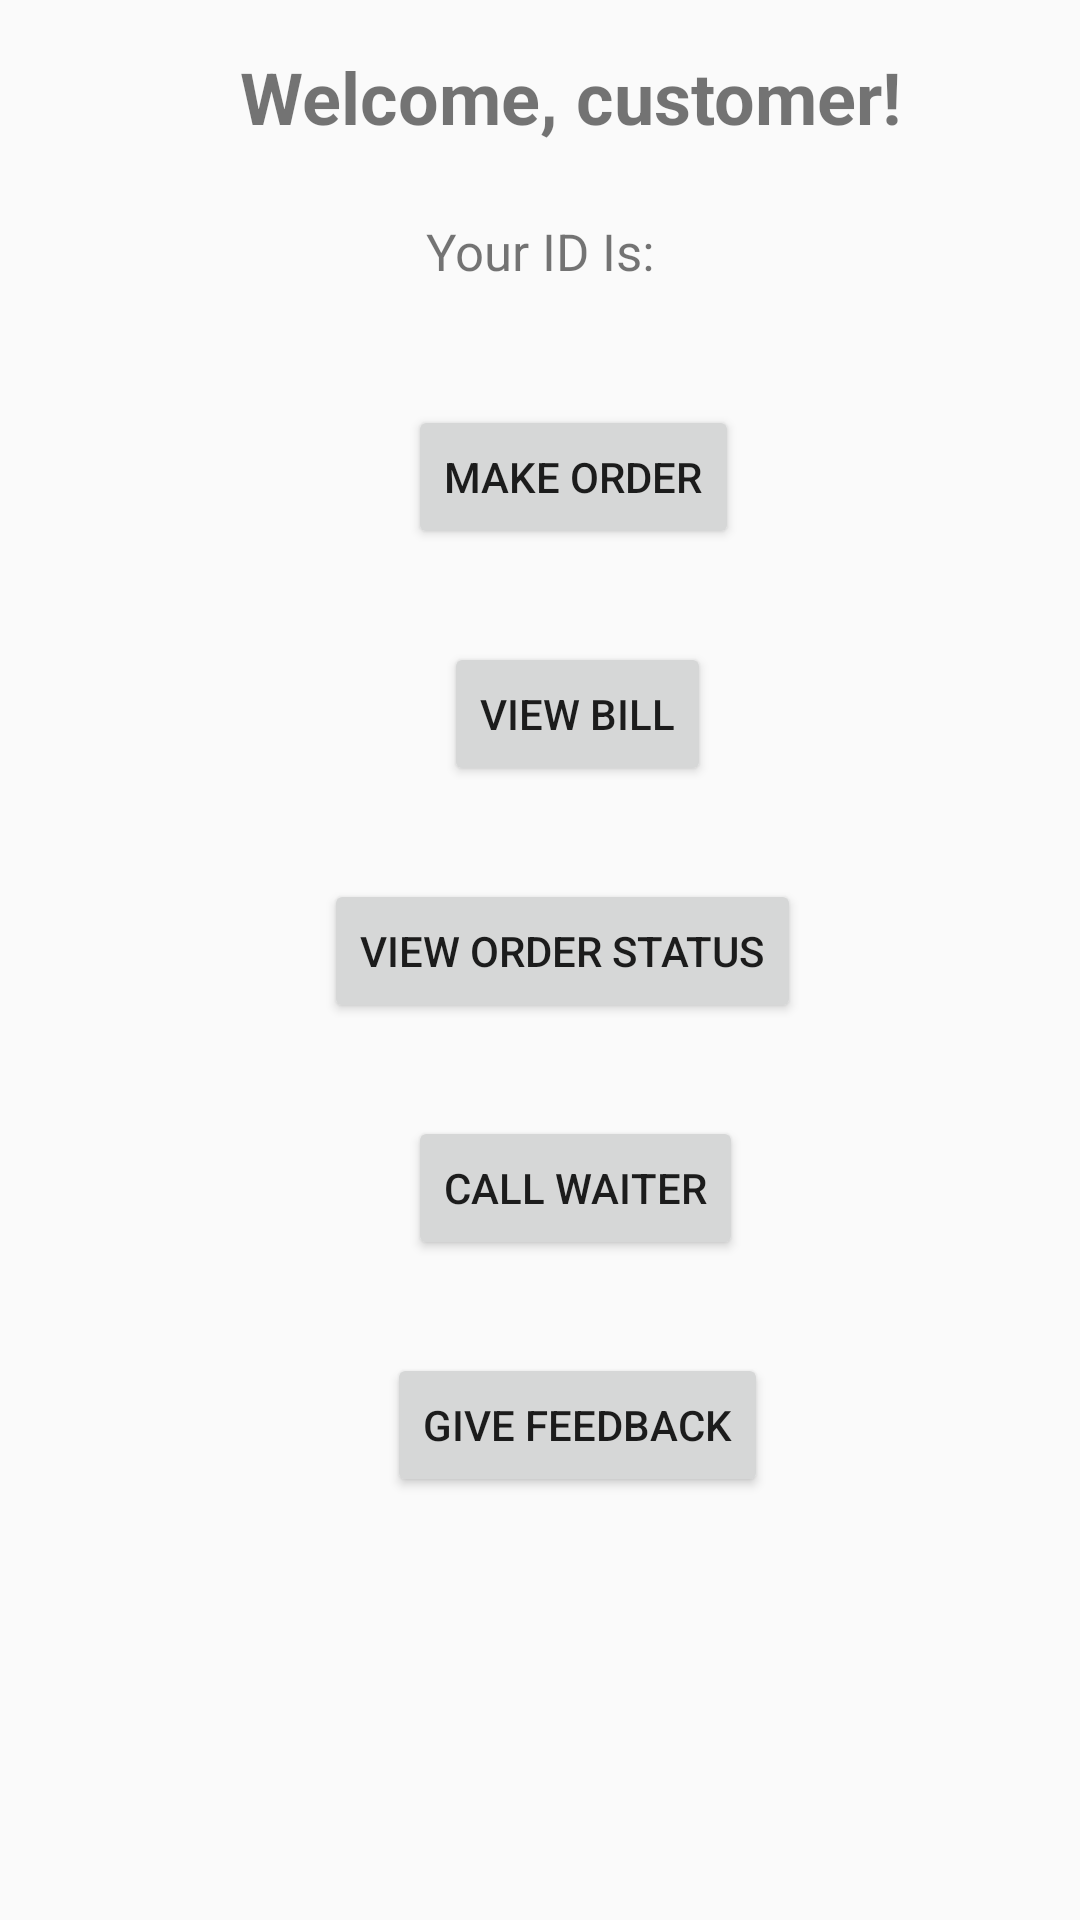

Produce the Android XML layout that renders to this screen, including the resource entries it uses.
<!-- AndroidManifest.xml: application theme AppTheme -->
<!-- res/layout/activity_atv_customer_main.xml -->
<?xml version="1.0" encoding="utf-8"?>
<android.support.constraint.ConstraintLayout xmlns:android="http://schemas.android.com/apk/res/android"
    xmlns:app="http://schemas.android.com/apk/res-auto"
    xmlns:tools="http://schemas.android.com/tools"
    android:layout_width="match_parent"
    android:layout_height="match_parent"
    tools:context="com.se.pete.e_restaurant.atvCustomerMain">

    <TextView
        android:id="@+id/tvWelcome"
        android:layout_width="wrap_content"
        android:layout_height="wrap_content"
        android:layout_marginStart="80dp"
        android:layout_marginTop="16dp"
        android:text="@string/customer_welcome"
        android:textAlignment="center"
        android:textSize="24sp"
        android:textStyle="bold"
        app:layout_constraintStart_toStartOf="parent"
        app:layout_constraintTop_toTopOf="parent"
        tools:text="@string/customer_welcome" />

    <Button
        android:id="@+id/btnMakeOrder"
        android:layout_width="wrap_content"
        android:layout_height="wrap_content"
        android:layout_marginStart="136dp"
        android:layout_marginTop="40dp"
        android:onClick="startOrder"
        android:text="Make Order"
        app:layout_constraintLeft_toLeftOf="parent"
        app:layout_constraintStart_toStartOf="parent"
        app:layout_constraintTop_toBottomOf="@+id/tvCustID" />

    <Button
        android:id="@+id/btnViewBill"
        android:layout_width="wrap_content"
        android:layout_height="wrap_content"
        android:layout_marginStart="148dp"
        android:layout_marginTop="31dp"
        android:onClick="viewBill"
        android:text="View Bill"
        app:layout_constraintStart_toStartOf="parent"
        app:layout_constraintTop_toBottomOf="@+id/btnMakeOrder" />

    <Button
        android:id="@+id/btnViewOrder"
        android:layout_width="wrap_content"
        android:layout_height="wrap_content"
        android:layout_marginStart="108dp"
        android:layout_marginTop="31dp"
        android:onClick="orderStatus"
        android:text="View Order Status"
        app:layout_constraintStart_toStartOf="parent"
        app:layout_constraintTop_toBottomOf="@+id/btnViewBill" />

    <Button
        android:id="@+id/btnCallWaiter"
        android:layout_width="wrap_content"
        android:layout_height="wrap_content"
        android:layout_marginStart="136dp"
        android:layout_marginTop="31dp"
        android:onClick="callWaiter"
        android:text="Call Waiter"
        app:layout_constraintStart_toStartOf="parent"
        app:layout_constraintTop_toBottomOf="@+id/btnViewOrder" />

    <TextView
        android:id="@+id/tvCustID"
        android:layout_width="wrap_content"
        android:layout_height="wrap_content"
        android:layout_marginTop="24dp"
        android:text="Your ID Is:"
        android:textSize="17sp"
        app:layout_constraintHorizontal_bias="0.501"
        app:layout_constraintLeft_toLeftOf="parent"
        app:layout_constraintRight_toRightOf="parent"
        app:layout_constraintTop_toBottomOf="@+id/tvWelcome" />

    <Button
        android:id="@+id/btnFeedback"
        android:layout_width="wrap_content"
        android:layout_height="wrap_content"
        android:layout_marginStart="129dp"
        android:layout_marginTop="31dp"
        android:onClick="giveFeedback"
        android:text="Give Feedback"
        app:layout_constraintStart_toStartOf="parent"
        app:layout_constraintTop_toBottomOf="@+id/btnCallWaiter" />
</android.support.constraint.ConstraintLayout>
<!-- resources referenced by this layout -->
<resources>
  <string name="customer_welcome">Welcome, customer!</string>
  <style name="AppTheme" parent="Theme.AppCompat.Light.DarkActionBar">
          
          <item name="colorPrimary">@color/colorPrimary</item>
          <item name="colorPrimaryDark">@color/colorPrimaryDark</item>
          <item name="colorAccent">@color/colorAccent</item>
      </style>
  <color name="colorPrimary">#3F51B5</color>
  <color name="colorPrimaryDark">#303F9F</color>
  <color name="colorAccent">#FF4081</color>
</resources>
